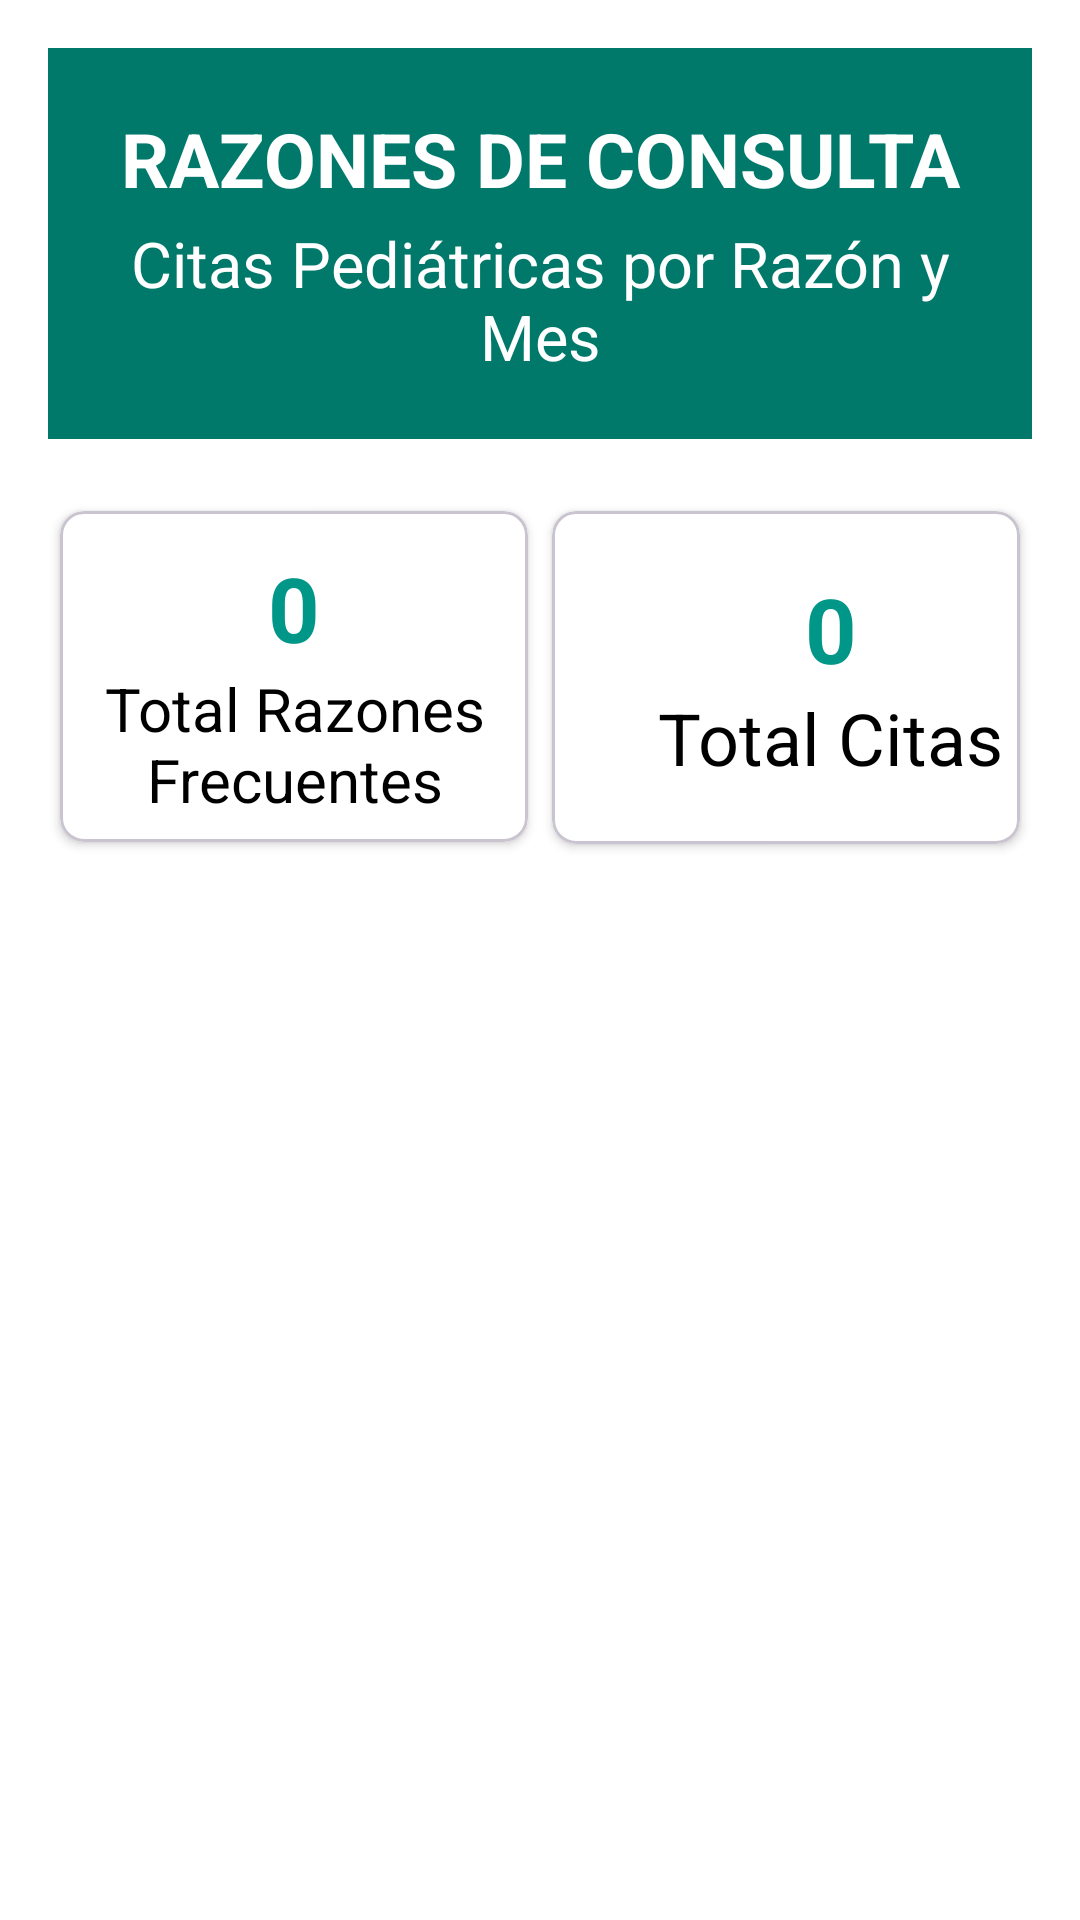

Layout XML and referenced resources for this Android screen:
<!-- AndroidManifest.xml: application theme Theme.PlataformaSalud_Virtual -->
<!-- res/layout/fragment_razon_cita.xml -->
<?xml version="1.0" encoding="utf-8"?>
<LinearLayout xmlns:android="http://schemas.android.com/apk/res/android"
    xmlns:app="http://schemas.android.com/apk/res-auto"
    xmlns:tools="http://schemas.android.com/tools"
    android:layout_width="match_parent"
    android:layout_height="match_parent"
    android:orientation="vertical"
    android:padding="16dp"
    android:background="@android:color/white">

    
    <LinearLayout
        android:layout_width="match_parent"
        android:layout_height="wrap_content"
        android:orientation="vertical"
        android:gravity="center"
        android:background="@color/teal_700"
        android:padding="20dp"
        android:layout_marginBottom="20dp">

        <TextView
            android:layout_width="match_parent"
            android:layout_height="wrap_content"
            android:text="RAZONES DE CONSULTA"
            android:textSize="25sp"
            android:textStyle="bold"
            android:textColor="@android:color/white"
            android:gravity="center" />

        <TextView
            android:layout_width="match_parent"
            android:layout_height="wrap_content"
            android:text="Citas Pediátricas por Razón y Mes"
            android:textSize="21sp"
            android:textColor="@android:color/white"
            android:gravity="center"
            android:layout_marginTop="4dp" />

    </LinearLayout>

    
    <LinearLayout
        android:layout_width="match_parent"
        android:layout_height="wrap_content"
        android:orientation="horizontal"
        android:layout_marginBottom="16dp">

        <com.google.android.material.card.MaterialCardView
            android:layout_width="0dp"
            android:layout_height="wrap_content"
            android:layout_weight="1"
            android:layout_margin="4dp"
            app:cardBackgroundColor="#FFFFFF"
            app:cardCornerRadius="8dp"
            app:cardElevation="2dp">

            <LinearLayout
                android:layout_width="match_parent"
                android:layout_height="match_parent"
                android:gravity="center"
                android:orientation="vertical"
                android:padding="12dp">

                <TextView
                    android:id="@+id/tvTotalRazones"
                    android:layout_width="wrap_content"
                    android:layout_height="wrap_content"
                    android:text="0"
                    android:textColor="#009688"
                    android:textSize="30sp"
                    android:textStyle="bold" />

                <TextView
                    android:layout_width="134dp"
                    android:layout_height="46dp"
                    android:gravity="center"
                    android:text="Total Razones Frecuentes"
                    android:textColor="@android:color/black"
                    android:textSize="20sp" />

            </LinearLayout>

        </com.google.android.material.card.MaterialCardView>

        <com.google.android.material.card.MaterialCardView
            android:layout_width="0dp"
            android:layout_height="wrap_content"
            android:layout_weight="1"
            android:layout_margin="4dp"
            app:cardBackgroundColor="#FFFFFF"
            app:cardCornerRadius="8dp"
            app:cardElevation="2dp">

            <LinearLayout
                android:layout_width="186dp"
                android:layout_height="111dp"
                android:gravity="center"
                android:orientation="vertical"
                android:padding="12dp">

                <TextView
                    android:id="@+id/tvTotalCitas"
                    android:layout_width="wrap_content"
                    android:layout_height="wrap_content"
                    android:text="0"
                    android:textColor="#009688"
                    android:textSize="30sp"
                    android:textStyle="bold" />

                <TextView
                    android:layout_width="wrap_content"
                    android:layout_height="wrap_content"
                    android:gravity="center"
                    android:text="Total Citas"
                    android:textColor="@android:color/black"
                    android:textSize="24sp" />

            </LinearLayout>

        </com.google.android.material.card.MaterialCardView>

    </LinearLayout>

    
    <androidx.recyclerview.widget.RecyclerView
        android:id="@+id/rvRazonesCitas"
        android:layout_width="match_parent"
        android:layout_height="0dp"
        android:layout_weight="1" />

    
    <ProgressBar
        android:id="@+id/progress"
        android:layout_width="wrap_content"
        android:layout_height="wrap_content"
        android:layout_gravity="center"
        android:visibility="gone" />

</LinearLayout>
<!-- resources referenced by this layout -->
<resources>
  <color name="teal_700">#00796B</color>
  <style name="Theme.PlataformaSalud_Virtual" parent="Base.Theme.PlataformaSalud_Virtual" />
  <style name="Base.Theme.PlataformaSalud_Virtual" parent="Theme.Material3.DayNight.NoActionBar">
          
          
      </style>
</resources>
